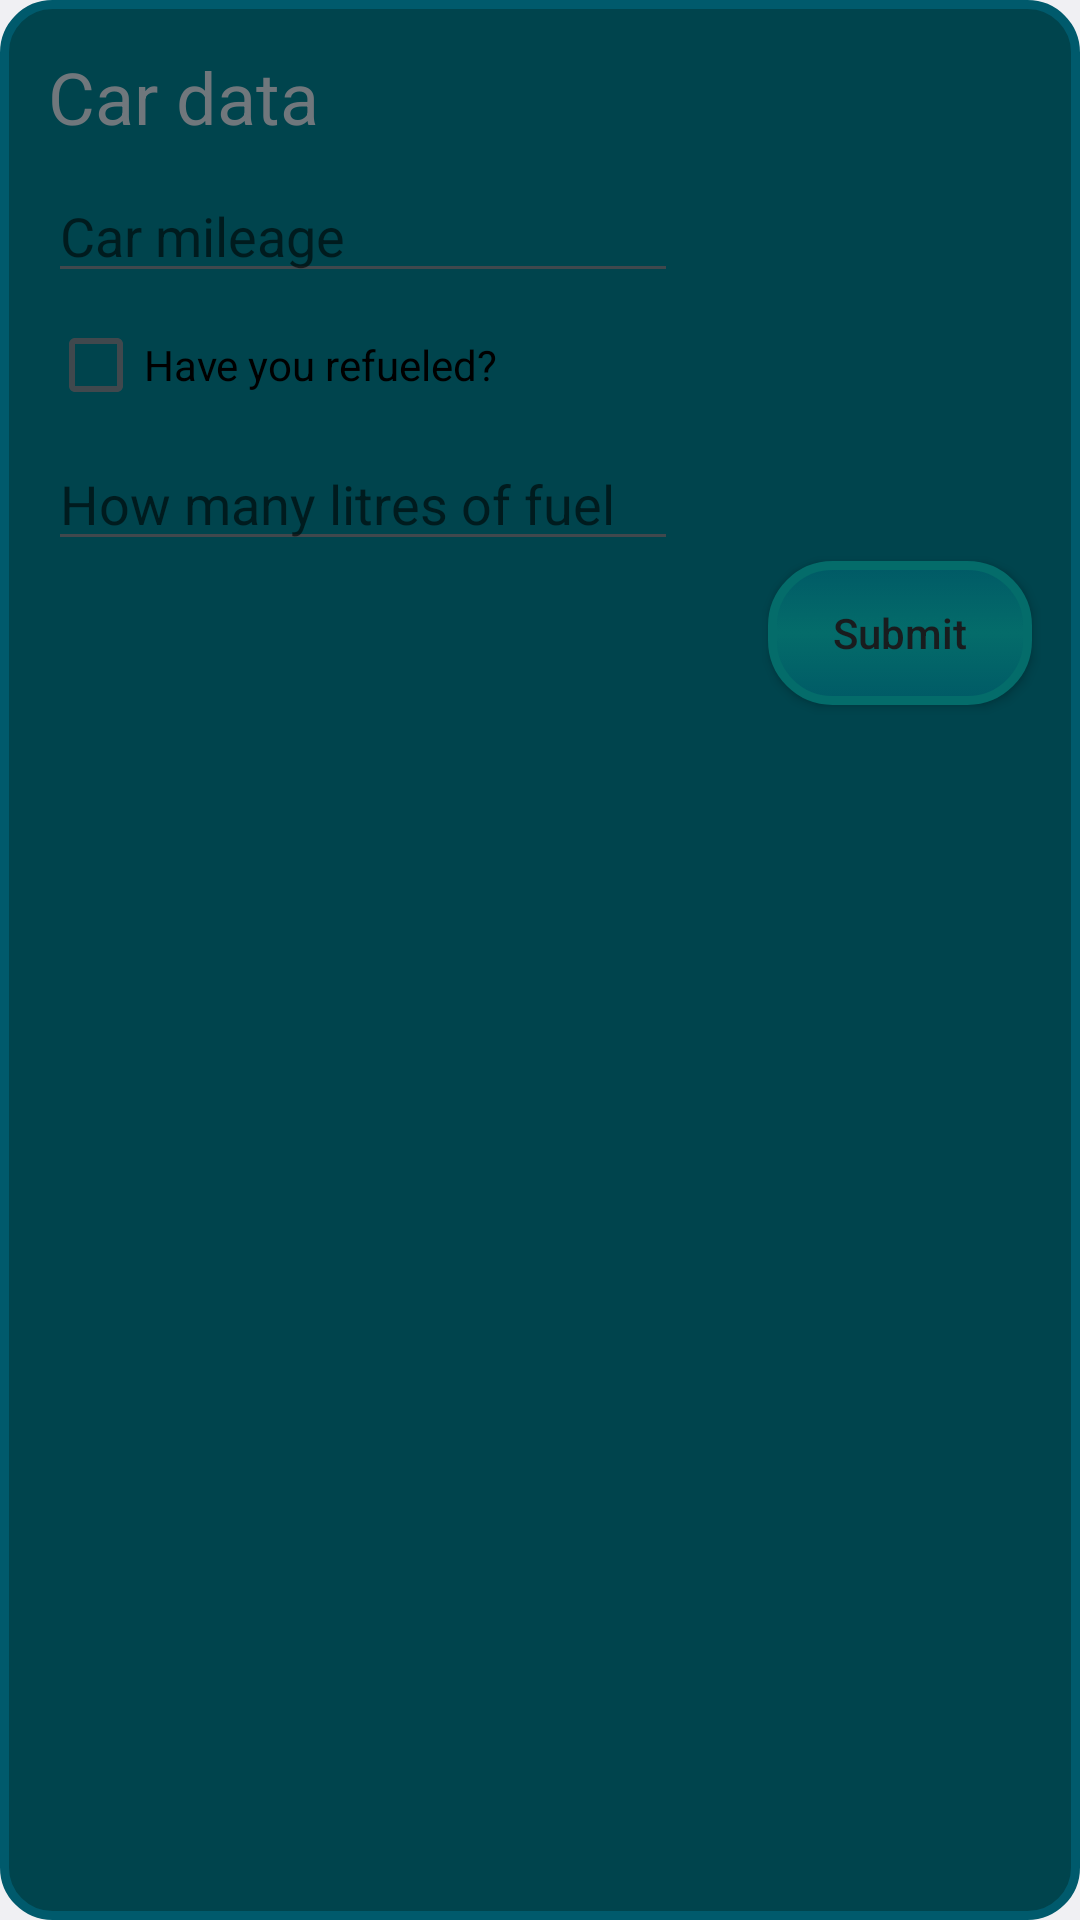

Android layout source for this screen:
<!-- AndroidManifest.xml: application theme AppTheme -->
<!-- res/layout/car_data.xml -->
<RelativeLayout xmlns:android="http://schemas.android.com/apk/res/android"
    android:layout_width="fill_parent"
    android:layout_height="fill_parent"
    android:padding="8dp"
    android:background="@drawable/rounded_layout" >


    <TextView
        android:id="@+id/carDataTitle"
        android:layout_width="wrap_content"
        android:layout_height="wrap_content"
        android:layout_alignParentStart="true"
        android:layout_marginStart="8dp"
        android:layout_marginTop="8dp"
        android:textSize="24sp"
        android:layout_alignParentTop="true"
        android:text="@string/car_data" />

    <EditText
        android:id="@+id/carMileage"
        android:layout_width="wrap_content"
        android:layout_height="wrap_content"
        android:layout_alignParentStart="true"
        android:layout_marginStart="8dp"
        android:layout_marginTop="8dp"
        android:ems="10"
        android:inputType="numberDecimal"
        android:layout_below="@id/carDataTitle"
        android:hint="@string/car_mileage">
    </EditText>

    <CheckBox
        android:id="@+id/fuelCheckBox"
        android:layout_width="wrap_content"
        android:layout_height="wrap_content"
        android:layout_marginTop="8dp"
        android:layout_marginStart="8dp"
        android:text="@string/have_you_refueled"
        android:layout_below="@id/carMileage"/>

    <EditText
        android:id="@+id/fuelVolume"
        android:layout_width="wrap_content"
        android:layout_height="wrap_content"
        android:layout_alignParentStart="true"
        android:layout_marginStart="8dp"
        android:layout_marginTop="8dp"
        android:ems="10"
        android:inputType="numberDecimal"
        android:layout_below="@id/fuelCheckBox"
        android:hint="@string/how_many_litres_of_fuel">
    </EditText>

    <Button
        android:id="@+id/submitCarData"
        android:layout_width="wrap_content"
        android:layout_height="wrap_content"
        android:layout_alignParentEnd="true"
        android:layout_below="@+id/fuelVolume"
        android:layout_marginBottom="8dp"
        android:layout_marginEnd="8dp"
        android:background="@drawable/rounded_button"
        android:textAllCaps="false"
        android:text="@string/submit" />

</RelativeLayout>
<!-- resources referenced by this layout -->
<resources>
  <!-- drawable rounded_button (drawable) -->
  <?xml version="1.0" encoding="utf-8"?>
  <selector xmlns:android="http://schemas.android.com/apk/res/android">
      <item android:state_pressed="true">
          <shape android:shape="rectangle">
              <solid android:color="#05706d"/>
              <stroke android:width="3dp" android:color="#046c6a" />
              <corners android:radius="20dp"/>
          </shape>
      </item>
  
      <item>
          <shape android:shape="rectangle">
              <gradient
                  android:startColor="#005A66"
                  android:centerColor="#046c6a"
                  android:endColor="#005A66"
                  android:angle="90" />
              <stroke android:width="3dp" android:color="#046c6a" />
              <corners android:radius="20dp"/>
          </shape>
      </item>
  </selector>
  <!-- drawable rounded_layout (drawable) -->
  <?xml version="1.0" encoding="UTF-8"?>
  <shape xmlns:android="http://schemas.android.com/apk/res/android">
      <solid android:color="#00444d"/>
      <stroke android:width="3dp" android:color="#005a6c" />
      <corners android:radius="16dp"/>
      <padding android:left="0dp" android:top="0dp" android:right="0dp" android:bottom="0dp" />
  </shape>
  <string name="car_data">Car data</string>
  <string name="car_mileage">Car mileage</string>
  <string name="have_you_refueled">Have you refueled?</string>
  <string name="how_many_litres_of_fuel">How many litres of fuel</string>
  <string name="submit">Submit</string>
  <style name="AppTheme" parent="@android:style/Theme.DeviceDefault.Light.DarkActionBar">
          
          <item name="colorPrimary">@color/colorPrimary</item>
          <item name="colorPrimaryDark">@color/colorPrimaryDark</item>
          <item name="colorAccent">@color/colorAccent</item>
      </style>
  <color name="colorPrimary">#002d33</color>
  <color name="colorPrimaryDark">#005a66</color>
  <color name="colorAccent">#00BCD4</color>
</resources>
